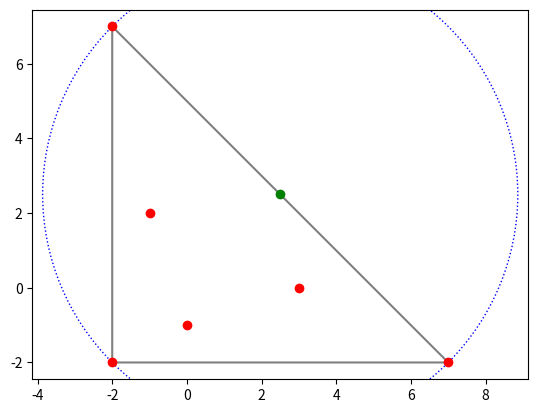

Generate this figure with matplotlib:
import matplotlib.pyplot as plt
import numpy as np


def dist(a, b):
    """Eucledian distance between two points.

    Args:
        a (tuple): first point
        b (tuple): second point

    Returns:
        float: distance between a and b
    """
    return ((a[0] - b[0]) ** 2 + (a[1] - b[1]) ** 2) ** 0.5


def signed_area(a, b, c):
    """Calculate the signed area of the triangle formed by three points.

    Args:
        a (tuple): first point
        b (tuple): second point
        c (tuple): third point

    Returns:
        float: signed area of the triangle
    """
    return ((b[0] - a[0]) * (c[1] - a[1]) - (b[1] - a[1]) * (c[0] - a[0])) / 2


def in_circle(a, b, c, d):
    """
    Check if a point is inside the circle defined by three points.

    Args:
        a (tuple): first point
        b (tuple): second point
        c (tuple): third point
        d (tuple): point to check

    Raises:
        ValueError: if a, b, and c are collinear

    Returns:
        bool: if d is inside the circle defined by a, b, and c
    """
    t = np.array([[1, 1, 1], [a[0], b[0], c[0]], [a[1], b[1], c[1]]])
    dt = np.linalg.det(t)
    if dt == 0:
        raise ValueError("Points are collinear")
    m = np.array(
        [
            [1, 1, 1, 1],
            [a[0], b[0], c[0], d[0]],
            [a[1], b[1], c[1], d[1]],
            [
                a[0] ** 2 + a[1] ** 2,
                b[0] ** 2 + b[1] ** 2,
                c[0] ** 2 + c[1] ** 2,
                d[0] ** 2 + d[1] ** 2,
            ],
        ]
    )
    dm = np.linalg.det(m)
    return dt * dm <= 1e-6


def fix_orientation(T):
    """
    Since the triangles in the list are kept as sets for easier comparison, when converted back to lists
    they may have a non-standard vertex order. This function fixes that to ensure delauney_in_triangle works correctly.

    Args:
        T (list): list of the vertices of a triangle

    Returns:
        list: the vertices of the triangle in the correct order
    """
    if signed_area(T[0], T[1], T[2]) < 0:
        return (T[0], T[2], T[1])
    return T


def delaunay_in_triangle(T, p):
    """
    Check if a point is inside, outside, or on the edge of a triangle. The triangle must be oriented counter-clockwise.
    We make the distinction between inside and on the edge because we need to add another triangle if the point is on the edge.

    Args:
        T (list): the vertices of the triangle
        p (tuple): the point to check

    Returns:
        bool,bool: if the point is inside the triangle, if the point is on the edge of the triangle
    """
    T = fix_orientation(T)
    for i in range(3):
        area = signed_area(T[i - 1], T[i], p)
        if in_segment(p, T[i - 1], T[i]):
            return (True, True)
        elif area < 0:
            return (False, False)
    return (True, False)


# [redacted]
def test_delaunay(triangulacion, puntos):
    """Test que verifica el criterio de Delaunay en cada triángulo de la triangulación."""
    for tri in triangulacion:
        p1, p2, p3 = tri[0], tri[1], tri[2]

        # Comprobamos que no haya otro punto dentro del circuncírculo de este triángulo
        for pto in puntos:
            if pto not in [p1, p2, p3]:
                if in_circle(p1, p2, p3, pto):
                    print(
                        f"Error: El punto {pto} está dentro del circuncírculo del triángulo formado por los puntos {p1}, {p2}, {p3}."
                    )


def in_segment(p, a, b):
    """
    Check if a point is inside the segment defined by two points.

    Args:
        p (tuple): the point to check
        a (tuple): first point of the segment
        b (tuple): second point of the segment

    Returns:
        bool: if the point is on the segment
    """
    return abs(float(dist(p, a)) + float(dist(p, b)) - float(dist(a, b))) < 1e-6


def legalise_side(points, triangles, side, new_point):
    """
    Legalisation procedure for the sides of a triangle. If a point is inside the circumcircle of
    a triangle, we make a flip with the side of the adjacent triangle.

    Args:
        points (list): list of all points up to the current point
        triangles (list): triangles in the triangulation up to the current point
        side (list): side of the triangle to legalise
        new_point (tuple): new point added to the triangulation, used to check if it is inside the circumcircle
    """
    for point in points:
        if (
            in_circle(new_point, side[0], side[1], point)
            and point
            not in [
                side[0],
                side[1],
                new_point,
            ]
            and set((side[0], side[1], point)) in triangles
        ):
            # Adding and removing these triangles is equivalent to flipping the side
            triangles.append(set((side[0], point, new_point)))
            triangles.append(set((side[1], point, new_point)))
            triangles.remove(set((side[0], side[1], point)))
            triangles.remove(set((side[0], side[1], new_point)))
            # After making the flip we need to legalise other sides
            legalise_side(points, triangles, (side[0], point), new_point)
            legalise_side(points, triangles, (side[1], point), new_point)


def delaunay_incremental(S):
    """
    Incremental Delaunay triangulation algorithm. We start with a triangle that contains all points and add points one by one.

    Args:
        S (list): list of points to triangulate

    Returns:
        list: list of sets of tuples, each set represents a triangle, each tuple is a vertex of the triangle
    """
    # Convert all points to tuples to be able to add them to sets
    S = [tuple(p) for p in S]
    # triangles is a list of sets of tuples, each set represents a triangle
    triangles = []
    # Create the initial triangle that contains all points
    initial_triangle = create_initial_triangle(S)
    triangles.append(set(initial_triangle))
    triangulations = []
    triangulations.append(
        ([tuple(i) for i in triangles], S[:3] + list(initial_triangle))
    )
    for i, new_point in enumerate(S):
        sides_to_legalise = []
        triangles_to_remove = []
        triangles_to_add = []
        # This is used for cases when the point is on one of the sides for it to keep looking
        seen_triangle = False
        for triangle in triangles:
            # We need to convert the set to a list to be able to access the elements
            triangle = list(triangle)
            in_triangle, on_edge = delaunay_in_triangle(triangle, new_point)
            if in_triangle:
                # We will need to remove the old triangle and add three new ones (equivalent to adding three edges)
                triangles_to_remove.append(set(triangle))
                for j in range(3):
                    # If the point is on an edge, we don't add the triangle that contains that edge (it's a segment)
                    if not in_segment(new_point, triangle[j - 1], triangle[j]):
                        triangles_to_add.append(
                            set((triangle[j - 1], triangle[j], new_point))
                        )
                        # We also need to legalise the the edges of the old triangle
                        sides_to_legalise.append((triangle[j - 1], triangle[j]))
                if not on_edge or seen_triangle:
                    break
                else:
                    seen_triangle = True
        # We remove the old triangles and add the new ones
        for triangle in triangles_to_remove:
            triangles.remove(triangle)
        triangles.extend(triangles_to_add)
        # We legalise the sides of the triangles
        for side in sides_to_legalise:
            legalise_side(S[:i] + list(initial_triangle), triangles, side, new_point)
        # We test the Delaunay criterion
        # NOTE: This gives a false positive for when there are points that are just on the circumcircle of another 3 points
        test_delaunay([list(i) for i in triangles], S[: i + 1])
        triangulations.append(
            ([tuple(i) for i in triangles], S[: i + 1] + list(initial_triangle))
        )
        # OPTIONAL: Uncomment to visualise the triangulation at each step
        # visualizar_triangulacion(
        #     [list(i) for i in triangles], S[: i + 1] + list(initial_triangle)
        # )
    # We remove the initial triangle
    # We need to reverse the list of triangles to not skip any when removing
    for triangle in reversed(triangles):
        if triangle.intersection(set(initial_triangle)):
            triangles.remove(triangle)
    triangulations.append(([tuple(i) for i in triangles], S))
    return triangulations


def create_initial_triangle(S, margin=1):
    """
    Create a triangle that contains all points in S. We take the minimum x and y coordinates and the maximum coordinate in
    the direction of the (1,1) vector. We then find the vertices of the triangle determined by these two points. We create it by
    making a vertical and horizontal line from (x_min, y_min) and finding the intersection with the line that goes through (max_rx, max_ry)
    and has (1,1) as a normal vector.

    Args:
        S (list): the list of points
        margin (int, optional): additional margin to make the triangle slightly larger. Defaults to 1.

    Returns:
        tuple: the vertices of the initial triangle
    """
    min_x = min(S, key=lambda p: p[0])[0]
    min_y = min(S, key=lambda p: p[1])[1]
    max_rx = max(S, key=lambda p: p[0] + p[1])[0]
    max_ry = max(S, key=lambda p: p[0] + p[1])[1]

    # Create a triangle that contains all points in S
    p1 = (min_x - margin, min_y - margin)
    p2 = (max_rx + max_ry - min_y + 2 * margin, min_y - margin)
    p3 = (min_x - margin, max_ry + max_rx - min_x + 2 * margin)

    return (p1, p2, p3)


# [redacted]
def calcular_circuncentro(tri):
    # Tomamos los tres vértices del triángulo
    A, B, C = tri

    # Calcular las longitudes de los lados
    AB = np.linalg.norm(B - A)
    BC = np.linalg.norm(C - B)
    CA = np.linalg.norm(A - C)

    # Usamos la fórmula de las coordenadas del circuncentro (intersección de mediatrices)
    # Se asume que A, B y C son arrays numpy de forma (2,)
    D = 2 * (A[0] * (B[1] - C[1]) + B[0] * (C[1] - A[1]) + C[0] * (A[1] - B[1]))

    ux = (
        (A[0] ** 2 + A[1] ** 2) * (B[1] - C[1])
        + (B[0] ** 2 + B[1] ** 2) * (C[1] - A[1])
        + (C[0] ** 2 + C[1] ** 2) * (A[1] - B[1])
    ) / D
    uy = (
        (A[0] ** 2 + A[1] ** 2) * (C[0] - B[0])
        + (B[0] ** 2 + B[1] ** 2) * (A[0] - C[0])
        + (C[0] ** 2 + C[1] ** 2) * (B[0] - A[0])
    ) / D

    return np.array([ux, uy])


# [redacted]
def visualizar_triangulacion(triangulacion, puntos):
    puntos = np.array(puntos)
    point_to_index = {tuple(p): i for i, p in enumerate(puntos)}
    # Convert triangles from coordinates to indices
    triangles = []
    for triangle in triangulacion:
        indices = [point_to_index[tuple(vertex)] for vertex in triangle]
        triangles.append(indices)
    triangulacion = np.array(triangles)
    plt.triplot(puntos[:, 0], puntos[:, 1], triangulacion, color="gray")

    # Dibujar los puntos
    plt.plot(puntos[:, 0], puntos[:, 1], "o", color="red")

    # Calcular y dibujar el circuncentro y el círculo circunscrito para cada triángulo
    for t in triangulacion:
        # Vértices del triángulo
        A = puntos[t[0]]
        B = puntos[t[1]]
        C = puntos[t[2]]

        # Calcular el circuncentro
        circuncentro = calcular_circuncentro(np.array([A, B, C]))

        # Calcular el radio del círculo circunscrito (distancia desde el circuncentro a uno de los vértices)
        radio = np.linalg.norm(circuncentro - A)

        # Dibujar el circuncentro
        plt.plot(circuncentro[0], circuncentro[1], "go")  # Circuncentro en verde

        # Dibujar el círculo circunscrito
        circunferencia = plt.Circle(
            circuncentro, radio, color="blue", fill=False, linestyle="dotted"
        )
        plt.gca().add_artist(circunferencia)

    plt.axis("equal")
    plt.show()


if __name__ == "__main__":
    S = [[0, -1], [3, 0], [-1, 2], [2, 1], [1, 0], [2, 2]]
    T = delaunay_incremental(S)
    print(T[-1][0])
    # Convert all points to tuples to be able to visualise them (the function expects tuples)
    # T = [tuple(p) for p in T]
    print(T[-1][1])
    visualizar_triangulacion(T[0][0], T[0][1])
